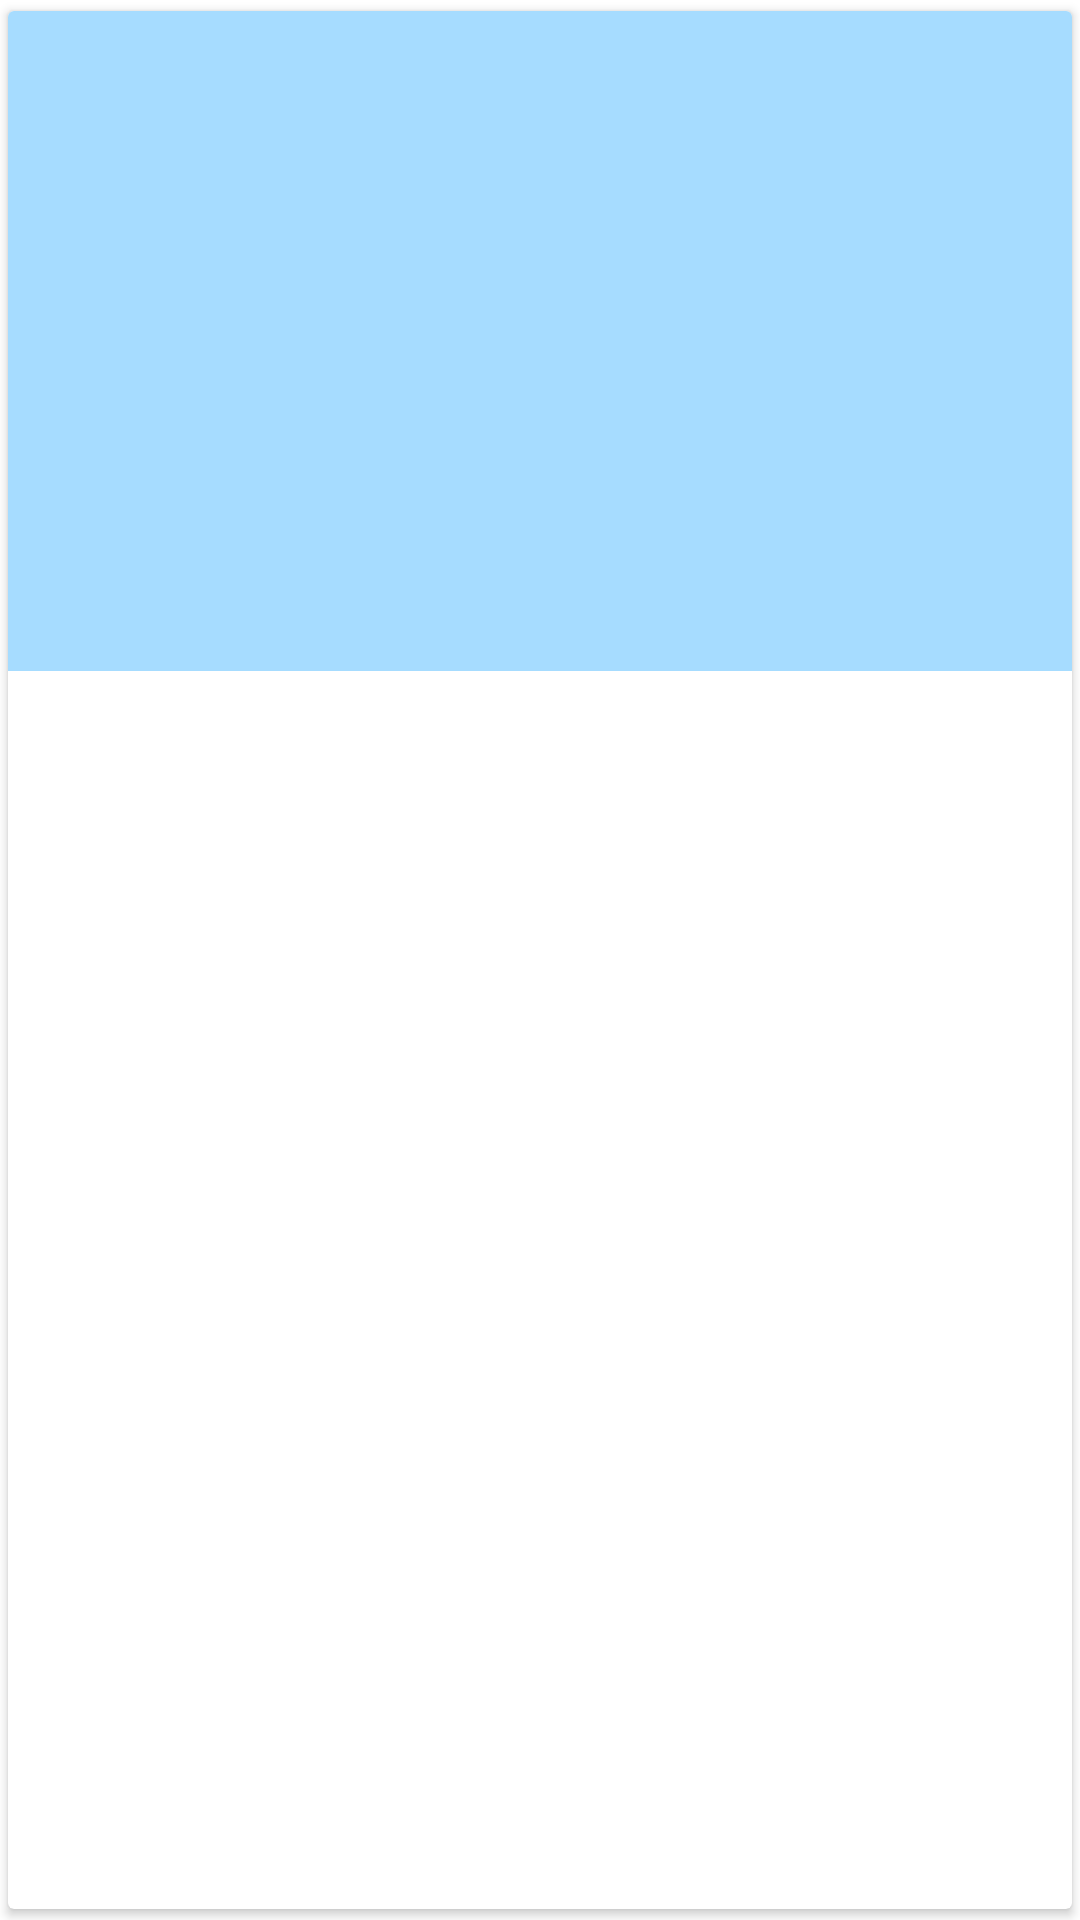

Write the Android layout XML for this screen, with the resource values it uses.
<!-- AndroidManifest.xml: application theme Theme.JDCSTMDB -->
<!-- res/layout/custom_row.xml -->
<?xml version="1.0" encoding="utf-8"?>
<androidx.cardview.widget.CardView
    xmlns:android="http://schemas.android.com/apk/res/android"
    xmlns:card_view="http://schemas.android.com/apk/res-auto"
    xmlns:tools="http://schemas.android.com/tools"
    android:id="@+id/card_view_friend"
    android:layout_width="match_parent"
    android:layout_height="wrap_content"
    card_view:cardUseCompatPadding="true">

    <androidx.constraintlayout.widget.ConstraintLayout
        android:layout_width="match_parent"
        android:layout_height="wrap_content"
        android:background="@color/azul"
        android:padding="10dp">

        <ImageView
            android:id="@+id/coverImage"
            android:layout_width="match_parent"
            android:layout_height="200dp"
            android:scaleType="fitXY"
            card_view:layout_constraintBottom_toBottomOf="parent"
            card_view:layout_constraintDimensionRatio="1"
            card_view:layout_constraintEnd_toEndOf="parent"
            card_view:layout_constraintStart_toStartOf="parent"
            card_view:layout_constraintTop_toTopOf="parent" />

            <TextView
                android:id="@+id/title"
                android:layout_width="match_parent"
                android:layout_height="match_parent"
                android:background="#7ad7d7d7"
                android:gravity="center"
                android:text="..."
                android:visibility="gone"
                android:layout_gravity="bottom"
                android:textColor="#000000"/>

        <TextView
            android:id="@+id/idMovie"
            android:layout_width="match_parent"
            android:layout_height="match_parent"
            android:background="#7ad7d7d7"
            android:gravity="center"
            android:text="..."
            android:visibility="gone"
            android:layout_gravity="bottom"
            android:textColor="#000000"/>

        <TextView
            android:id="@+id/poster"
            android:layout_width="match_parent"
            android:layout_height="match_parent"
            android:background="#7ad7d7d7"
            android:gravity="center"
            android:text="..."
            android:visibility="gone"
            android:layout_gravity="bottom"
            android:textColor="#000000"/>

        <TextView
            android:id="@+id/overview"
            android:layout_width="match_parent"
            android:layout_height="match_parent"
            android:background="#7ad7d7d7"
            android:gravity="center"
            android:text="..."
            android:visibility="gone"
            android:layout_gravity="bottom"
            android:textColor="#000000"/>


    </androidx.constraintlayout.widget.ConstraintLayout>


</androidx.cardview.widget.CardView>
<!-- resources referenced by this layout -->
<resources>
  <color name="azul">#A6DCFF</color>
  <style name="Theme.JDCSTMDB" parent="Theme.MaterialComponents.DayNight.DarkActionBar">
          
          <item name="colorPrimary">@color/purple_500</item>
          <item name="colorPrimaryVariant">@color/purple_700</item>
          <item name="colorOnPrimary">@color/white</item>
          
          <item name="colorSecondary">@color/teal_200</item>
          <item name="colorSecondaryVariant">@color/teal_700</item>
          <item name="colorOnSecondary">@color/black</item>
          
          <item name="android:statusBarColor" tools:targetApi="l">?attr/colorPrimaryVariant</item>
          
      </style>
  <color name="purple_500">#FF6200EE</color>
  <color name="purple_700">#FF3700B3</color>
  <color name="white">#FFFFFFFF</color>
  <color name="teal_200">#FF03DAC5</color>
  <color name="teal_700">#FF018786</color>
  <color name="black">#FF000000</color>
</resources>
